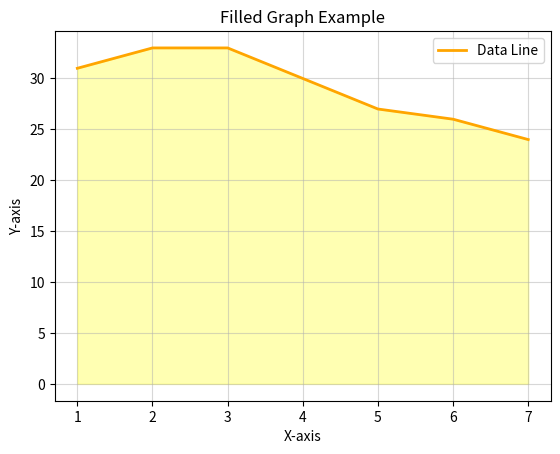

The matplotlib source for this figure:
import matplotlib.pyplot as plt

def makeFilledGraph(x, y, title):
    plt.plot(x, y, color="orange", linewidth=2, label="Data Line") 
    plt.fill_between(x, y, color="yellow", alpha=0.3) 
    plt.title(title)
    plt.xlabel("X-axis")
    plt.ylabel("Y-axis")
    plt.grid(True, alpha=0.5)
    plt.legend()
    plt.show()

x = [1, 2, 3, 4, 5, 6, 7]
y = [31, 33, 33, 30, 27, 26, 24]
makeFilledGraph(x, y, "Filled Graph Example")